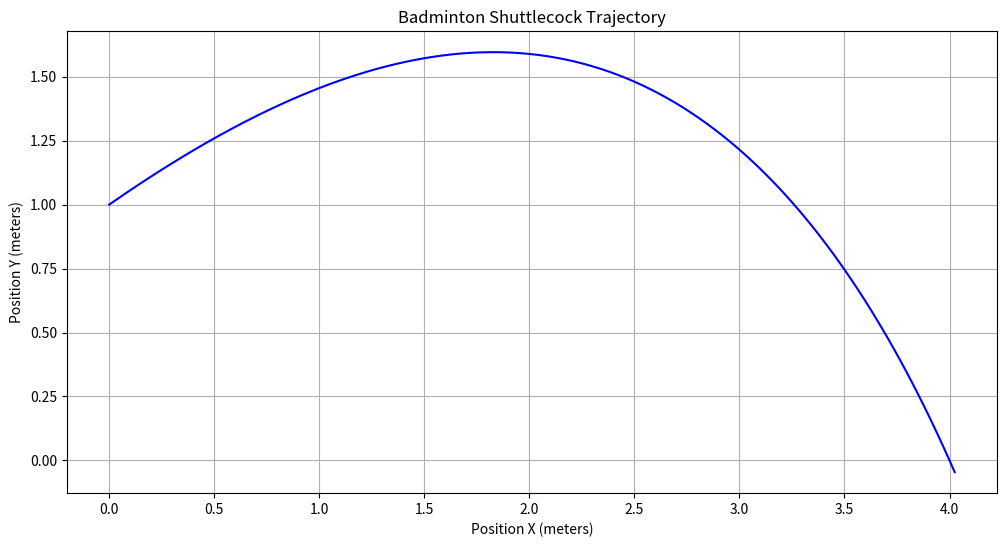

Source code (Python):
from scipy.optimize import differential_evolution
import numpy as np
import matplotlib.pyplot as plt

class BadmintonTrajectory:
    def __init__(self, vitesse_ini, angle):
        self.pos_x_list = []
        self.pos_y_list = []
        self.affichage_des_coo(vitesse_ini, angle)

    def affichage_des_coo(self, vitesse_ini, angle):
        angle_rad = np.radians(angle)
        vitesse_x = np.cos(angle_rad) * vitesse_ini
        vitesse_y = np.sin(angle_rad) * vitesse_ini
        pos_x = 0
        pos_y = 1
        dt = 0.01
        vitesse_x_prec = vitesse_x

        self.pos_x_list = [pos_x]
        self.pos_y_list = [pos_y]

        while pos_y >= 0:
            vitesse_x += acceleration_x(vitesse_x, vitesse_y, dt)
            vitesse_y += acceleration_y(vitesse_x_prec, vitesse_y, dt)
            vitesse_x_prec = vitesse_x

            pos_x += vitesse_x * dt
            pos_y += vitesse_y * dt

            self.pos_x_list.append(pos_x)
            self.pos_y_list.append(pos_y)

    def distance_to_points(self, points):
        distances = []
        for px, py in points:
            min_distance = min(
                np.sqrt((px - x)**2 + (py - y)**2)
                for x, y in zip(self.pos_x_list, self.pos_y_list)
            )
            distances.append(min_distance)
        return sum(distances)

def acceleration_x(vitesse_x, vitesse_y, increment):
    return -0.22 * vitesse_x * np.sqrt(vitesse_x**2 + vitesse_y**2) * increment

def acceleration_y(vitesse_x, vitesse_y, increment):
    return -(9.81 + 0.22 * vitesse_y * np.sqrt(vitesse_x**2 + vitesse_y**2)) * increment

def optimize_trajectory(points):
    def objective(params):
        vitesse_ini, angle = params
        trajet = BadmintonTrajectory(vitesse_ini, angle)
        return trajet.distance_to_points(points)

    bounds = [(7, 35), (15, 45)]  # Initial conditions
    result = differential_evolution(objective, bounds)
    return result.x  # Returns the optimized speed and angle

# Example usage
points = [(2, 1.6), (4, 0)]
vitesse_opt, angle_opt = optimize_trajectory(points)
print(f"Optimized initial conditions: speed = {vitesse_opt:.2f} m/s, angle = {angle_opt:.2f}°")

# Plotting the trajectory with optimized conditions
trajet = BadmintonTrajectory(vitesse_opt, angle_opt)

def plot_trajectory(trajet):
    plt.figure(figsize=(12, 6))
    plt.plot(trajet.pos_x_list, trajet.pos_y_list, color='blue')
    plt.title('Badminton Shuttlecock Trajectory')
    plt.xlabel('Position X (meters)')
    plt.ylabel('Position Y (meters)')
    plt.grid(True)
    plt.show()

plot_trajectory(trajet)
